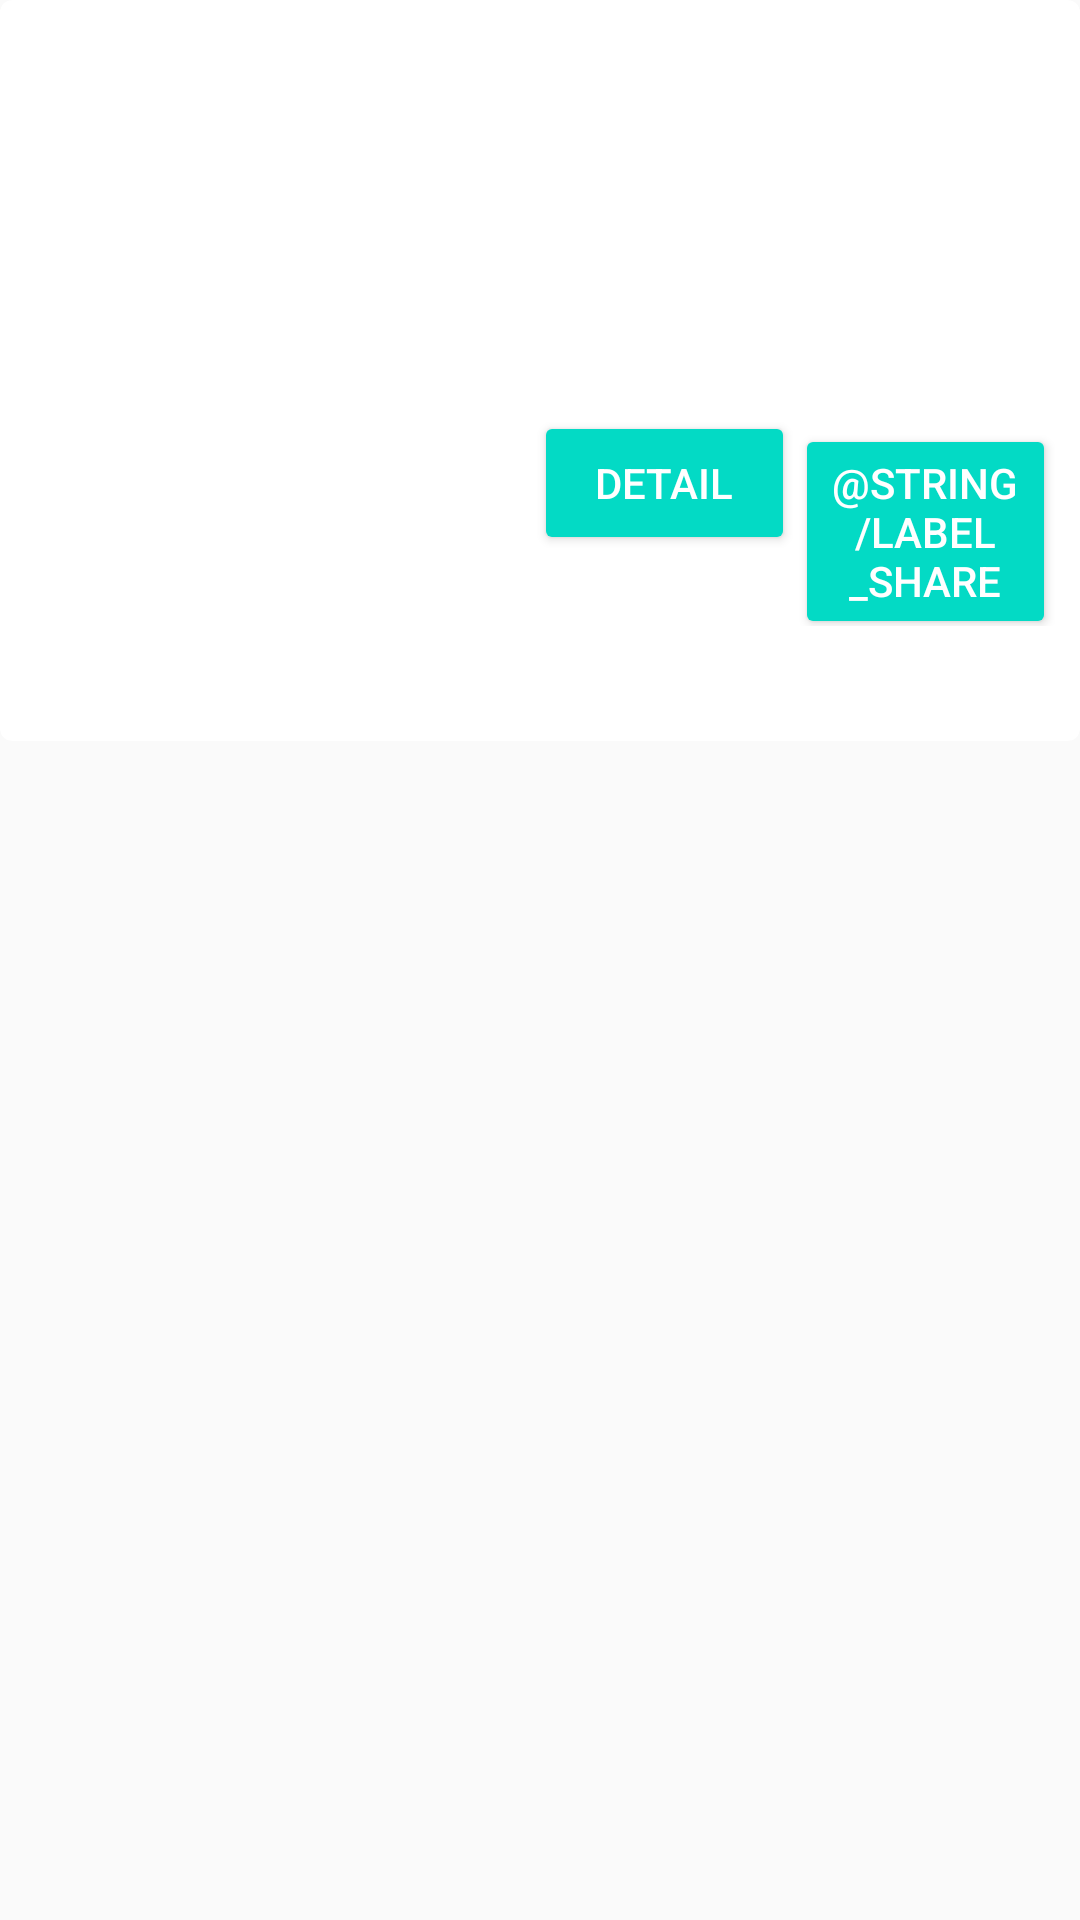

Android layout source for this screen:
<!-- AndroidManifest.xml: application theme AppTheme -->
<!-- res/layout/activity_detail_item.xml -->
<?xml version="1.0" encoding="utf-8"?>
<LinearLayout xmlns:android="http://schemas.android.com/apk/res/android"
    xmlns:app="http://schemas.android.com/apk/res-auto"
    android:layout_width="match_parent"
    android:layout_height="wrap_content"
    android:layout_margin="@dimen/def_spacing"
    android:orientation="vertical">

    <android.support.v7.widget.CardView
        android:layout_width="match_parent"
        android:layout_height="wrap_content"
        app:cardCornerRadius="4dp">

        <LinearLayout
            android:layout_width="match_parent"
            android:layout_height="wrap_content"
            android:orientation="horizontal"
            android:padding="@dimen/def_spacing">

            <ImageView
                android:id="@+id/img_poster"
                android:layout_width="@dimen/img_poster_154_width"
                android:layout_height="@dimen/img_poster_154_height"
                android:scaleType="centerCrop"
                android:src="@drawable/placeholder" />

            <LinearLayout
                android:layout_width="match_parent"
                android:layout_height="wrap_content"
                android:layout_marginLeft="@dimen/def_clear_space"
                android:orientation="vertical">

                <TextView
                    android:id="@+id/tv_title"
                    android:layout_width="match_parent"
                    android:layout_height="wrap_content"
                    android:textSize="20sp"
                    android:textStyle="bold" />

                <TextView
                    android:id="@+id/tv_overview"
                    android:layout_width="match_parent"
                    android:layout_height="wrap_content"
                    android:layout_marginTop="@dimen/def_clear_space" />

                <TextView
                    android:id="@+id/tv_release_date"
                    android:layout_width="match_parent"
                    android:layout_height="wrap_content"
                    android:layout_marginTop="@dimen/def_large_clear_space" />

                <LinearLayout
                    android:layout_width="match_parent"
                    android:layout_height="wrap_content"
                    android:layout_marginTop="@dimen/def_clear_space">

                    <Button
                        android:id="@+id/btn_detail"
                        android:layout_width="0dp"
                        android:layout_height="wrap_content"
                        android:layout_weight="0.5"
                        android:backgroundTint="@color/colorAccent"
                        android:text="@string/label_detail"
                        android:textColor="@android:color/white" />

                    <Button
                        android:id="@+id/btn_share"
                        android:layout_width="0dp"
                        android:layout_height="wrap_content"
                        android:layout_weight="0.5"
                        android:backgroundTint="@color/colorAccent"
                        android:text="@string/label_share"
                        android:textColor="@android:color/white" />

                </LinearLayout>

            </LinearLayout>

        </LinearLayout>

    </android.support.v7.widget.CardView>

</LinearLayout>
<!-- resources referenced by this layout -->
<resources>
  <dimen name="def_clear_space">16dp</dimen>
  <dimen name="def_large_clear_space">32dp</dimen>
  <dimen name="def_spacing">8dp</dimen>
  <dimen name="img_poster_154_height">231dp</dimen>
  <dimen name="img_poster_154_width">154dp</dimen>
  <string name="label_detail">Detail</string>
  <style name="AppTheme" parent="Theme.AppCompat.Light.DarkActionBar">
          
          <item name="colorPrimary">@color/colorPrimary</item>
          <item name="colorPrimaryDark">@color/colorPrimaryDark</item>
          <item name="colorAccent">@color/colorAccent</item>
      </style>
  <!-- not gathered from this repository: default colours our renderer supplied (Android Studio template values) -->
  <color name="colorPrimary">#FF6200EE</color>
  <color name="colorPrimaryDark">#FF3700B3</color>
  <color name="colorAccent">#FF03DAC5</color>
</resources>
